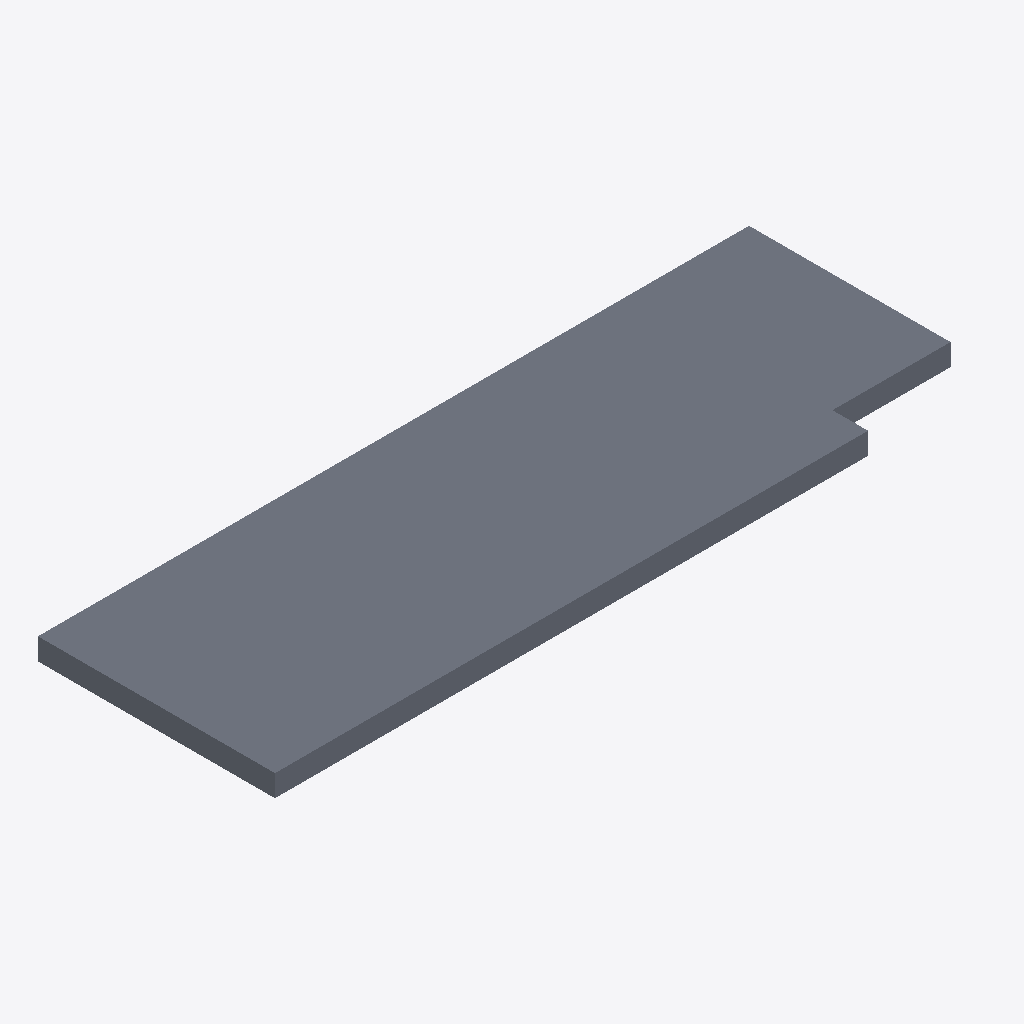
Isometric view of an IFC building model (IFC-SPF (STEP), schema IFC2X3, length unit metre), seen from the south-west, elements coloured by IFC class: 1 slab (grey).
Extent 18000.0 m × 6000.3 m × 550.0 m (x, y, z). Storeys (1): Default Building Storey at 0.00 m. Elements (1): 1 IfcSlab.

HEADER;
FILE_DESCRIPTION(('ViewDefinition [CoordinationView]'),'2;1');
FILE_NAME('/Users/macbook/Desktop/BIM/data/rst_basic/IfcSlab29.ifc','2018-08-31T04:45:30-0400',('Unknown Author','info@ifctoolsproject.com'),('Unknown Organization'),'IFC Tools Project - IFC2x3 Java Toolbox','IFC2x3 Java Toolbox 2.0','Unknown Authorizer');
FILE_SCHEMA(('IFC2X3'));
ENDSEC;
DATA;
#49=IFCPROJECT('2y0Q2dbiXAQvxMOI5cGKi2',#41,'Default Project','Description of Default Project',$,$,$,(#44),#48);
#51=IFCBUILDING('0P6keEjT99t8avGgEwQeV9',#41,'Default Building','Description',$,#50,$,$,.ELEMENT.,$,$,$);
#52=IFCBUILDINGSTOREY('3KOKkVjDjB8gDU6hmOzyeN',#41,'Default Building Storey','Description',$,#50,$,$,.ELEMENT.,$);
#1=IFCSLAB('3oN4I8xtfBqwV5AUrz94Vu',#2,'Floor:Insitu Concrete:1206619',$,'Floor:Insitu Concrete',#3,#4,'1206619',.FLOOR.);
ENDSEC;
